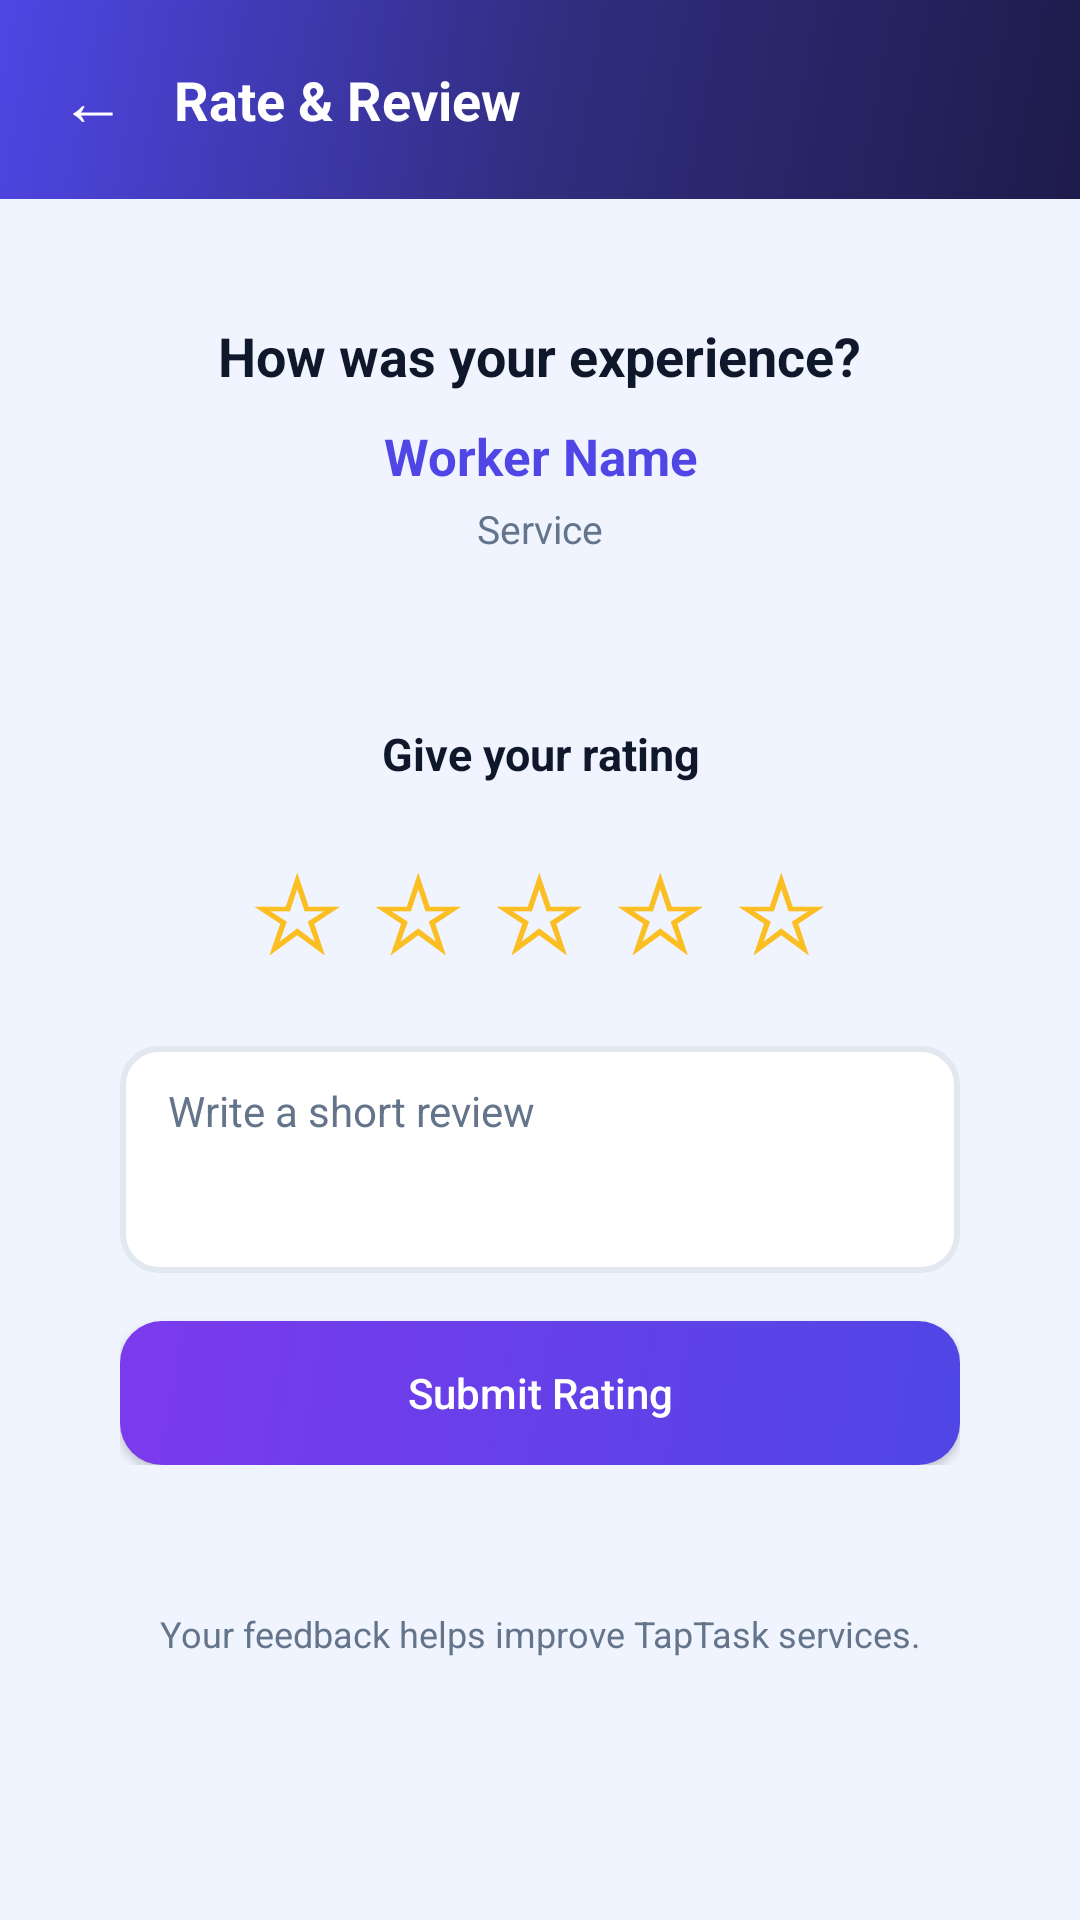

Reconstruct the res/layout file that produces this screen, plus the resources it refers to.
<!-- AndroidManifest.xml: application theme Theme.TapTask -->
<!-- res/layout/activity_rate_review.xml -->
<?xml version="1.0" encoding="utf-8"?>
<ScrollView xmlns:android="http://schemas.android.com/apk/res/android"
    android:layout_width="match_parent"
    android:layout_height="match_parent"
    android:background="@color/bg"
    android:fillViewport="true">

    <LinearLayout
        android:layout_width="match_parent"
        android:layout_height="wrap_content"
        android:orientation="vertical">

        
        <LinearLayout
            android:layout_width="match_parent"
            android:layout_height="wrap_content"
            android:orientation="horizontal"
            android:gravity="center_vertical"
            android:background="@drawable/bg_gradient_dark"
            android:paddingHorizontal="20dp"
            android:paddingVertical="18dp">

            <TextView
                android:id="@+id/btnBack"
                android:layout_width="wrap_content"
                android:layout_height="wrap_content"
                android:text="←"
                android:textColor="@color/white"
                android:textSize="22sp"
                android:paddingEnd="16dp"
                android:clickable="true"
                android:focusable="true" />

            <TextView
                android:layout_width="0dp"
                android:layout_height="wrap_content"
                android:layout_weight="1"
                android:text="Rate &amp; Review"
                android:textColor="@color/white"
                android:textSize="18sp"
                android:textStyle="bold" />

        </LinearLayout>

        <LinearLayout
            android:layout_width="match_parent"
            android:layout_height="wrap_content"
            android:orientation="vertical"
            android:padding="20dp">

            
            <LinearLayout
                android:layout_width="match_parent"
                android:layout_height="wrap_content"
                android:orientation="vertical"
                android:gravity="center"
                android:background="@drawable/bg_card"
                android:padding="20dp"
                android:layout_marginBottom="16dp">

                <TextView
                    android:layout_width="wrap_content"
                    android:layout_height="wrap_content"
                    android:text="How was your experience?"
                    android:textColor="@color/text_main"
                    android:textSize="18sp"
                    android:textStyle="bold"
                    android:gravity="center"
                    android:layout_marginBottom="10dp" />

                <TextView
                    android:id="@+id/tvWorkerName"
                    android:layout_width="match_parent"
                    android:layout_height="wrap_content"
                    android:text="Worker Name"
                    android:textColor="@color/primary"
                    android:textSize="17sp"
                    android:textStyle="bold"
                    android:gravity="center" />

                <TextView
                    android:id="@+id/tvService"
                    android:layout_width="match_parent"
                    android:layout_height="wrap_content"
                    android:text="Service"
                    android:textColor="@color/muted"
                    android:textSize="13sp"
                    android:gravity="center"
                    android:layout_marginTop="4dp" />

            </LinearLayout>

            
            <LinearLayout
                android:layout_width="match_parent"
                android:layout_height="wrap_content"
                android:orientation="vertical"
                android:gravity="center"
                android:background="@drawable/bg_card"
                android:padding="20dp"
                android:layout_marginBottom="16dp">

                <TextView
                    android:layout_width="match_parent"
                    android:layout_height="wrap_content"
                    android:text="Give your rating"
                    android:textColor="@color/text_main"
                    android:textSize="15sp"
                    android:textStyle="bold"
                    android:gravity="center"
                    android:layout_marginBottom="12dp" />

                <LinearLayout
                    android:id="@+id/starsContainer"
                    android:layout_width="wrap_content"
                    android:layout_height="wrap_content"
                    android:orientation="horizontal"
                    android:gravity="center"
                    android:layout_marginBottom="18dp">

                    <TextView
                        android:id="@+id/star1"
                        android:layout_width="wrap_content"
                        android:layout_height="wrap_content"
                        android:text="☆"
                        android:textSize="36sp"
                        android:textColor="#FBBF24"
                        android:padding="4dp"
                        android:clickable="true"
                        android:focusable="true" />

                    <TextView
                        android:id="@+id/star2"
                        android:layout_width="wrap_content"
                        android:layout_height="wrap_content"
                        android:text="☆"
                        android:textSize="36sp"
                        android:textColor="#FBBF24"
                        android:padding="4dp"
                        android:clickable="true"
                        android:focusable="true" />

                    <TextView
                        android:id="@+id/star3"
                        android:layout_width="wrap_content"
                        android:layout_height="wrap_content"
                        android:text="☆"
                        android:textSize="36sp"
                        android:textColor="#FBBF24"
                        android:padding="4dp"
                        android:clickable="true"
                        android:focusable="true" />

                    <TextView
                        android:id="@+id/star4"
                        android:layout_width="wrap_content"
                        android:layout_height="wrap_content"
                        android:text="☆"
                        android:textSize="36sp"
                        android:textColor="#FBBF24"
                        android:padding="4dp"
                        android:clickable="true"
                        android:focusable="true" />

                    <TextView
                        android:id="@+id/star5"
                        android:layout_width="wrap_content"
                        android:layout_height="wrap_content"
                        android:text="☆"
                        android:textSize="36sp"
                        android:textColor="#FBBF24"
                        android:padding="4dp"
                        android:clickable="true"
                        android:focusable="true" />

                </LinearLayout>

                <EditText
                    android:id="@+id/etReviewText"
                    android:layout_width="match_parent"
                    android:layout_height="wrap_content"
                    style="@style/InputField"
                    android:hint="Write a short review"
                    android:minLines="3"
                    android:gravity="top"
                    android:inputType="textCapSentences|textMultiLine"
                    android:layout_marginBottom="16dp" />

                <Button
                    android:id="@+id/btnSubmitRating"
                    android:layout_width="match_parent"
                    android:layout_height="wrap_content"
                    android:text="Submit Rating"
                    android:textAllCaps="false"
                    style="@style/PillButton" />

            </LinearLayout>

            
            <TextView
                android:layout_width="match_parent"
                android:layout_height="wrap_content"
                android:text="Your feedback helps improve TapTask services."
                android:textColor="@color/muted"
                android:textSize="12sp"
                android:gravity="center"
                android:padding="12dp" />

        </LinearLayout>

    </LinearLayout>

</ScrollView>
<!-- resources referenced by this layout -->
<resources>
  <color name="bg">#F0F4FF</color>
  <color name="muted">#64748B</color>
  <color name="primary">#4F46E5</color>
  <color name="text_main">#0F172A</color>
  <color name="white">#FFFFFF</color>
  <!-- drawable bg_gradient_dark (drawable) -->
  <?xml version="1.0" encoding="utf-8"?>
  <shape xmlns:android="http://schemas.android.com/apk/res/android">
      <gradient
          android:angle="135"
          android:startColor="#1E1B4B"
          android:centerColor="#312E81"
          android:endColor="#4F46E5"
          android:type="linear"/>
  </shape>
  <style name="InputField">
          <item name="android:background">@drawable/bg_input</item>
          <item name="android:paddingHorizontal">16dp</item>
          <item name="android:paddingVertical">12dp</item>
          <item name="android:textSize">14sp</item>
          <item name="android:textColor">@color/text_main</item>
          <item name="android:textColorHint">@color/muted</item>
      </style>
  <style name="PillButton">
          <item name="android:background">@drawable/bg_btn_primary</item>
          <item name="android:textColor">@color/white</item>
          <item name="android:textAllCaps">false</item>
          <item name="android:fontFamily">sans-serif-medium</item>
          <item name="android:textSize">14sp</item>
          <item name="android:paddingVertical">14dp</item>
      </style>
  <style name="Theme.TapTask" parent="Base.Theme.TapTask" />
  <!-- drawable bg_input (drawable) -->
  <?xml version="1.0" encoding="utf-8"?>
  <shape xmlns:android="http://schemas.android.com/apk/res/android">
      <solid android:color="@color/white"/>
      <stroke android:width="2dp" android:color="@color/border"/>
      <corners android:radius="12dp"/>
  </shape>
  <!-- drawable bg_btn_primary (drawable) -->
  <?xml version="1.0" encoding="utf-8"?>
  <shape xmlns:android="http://schemas.android.com/apk/res/android">
      <gradient
          android:angle="135"
          android:startColor="@color/primary"
          android:endColor="@color/violet"
          android:type="linear"/>
      <corners android:radius="14dp"/>
  </shape>
  <style name="Base.Theme.TapTask" parent="Theme.Material3.Light.NoActionBar">
          <item name="colorPrimary">@color/primary</item>
          <item name="colorPrimaryDark">@color/primary_dark</item>
          <item name="colorSecondary">@color/violet</item>
          <item name="android:statusBarColor">@color/primary_dark</item>
          <item name="android:windowBackground">@color/bg</item>
      </style>
  <color name="border">#E2E8F0</color>
  <color name="violet">#7C3AED</color>
  <color name="primary_dark">#3730A3</color>
</resources>
